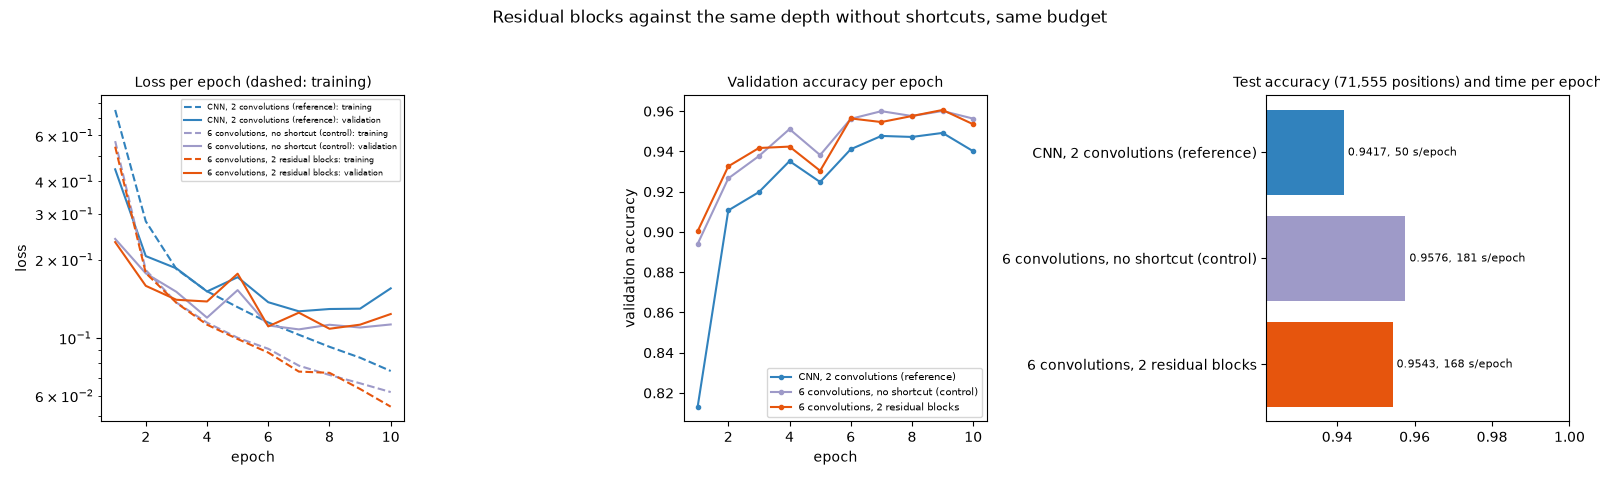

The data file committed next to this chart (first rows):
model, accuracy, macro_f1, Nothing, Check White, Check Black, Checkmate White, Checkmate Black, final_train_loss, final_validation_loss, best_validation_accuracy, train_seconds, seconds_per_epoch, train_peak_mb, predict_seconds, file_bytes
CNN, 2 convolutions (reference), 0.9417, 0.9178, 0.999, 0.9147, 0.9186, 0.8594, 0.8971, 0.0746, 0.155, 0.9492, 502.9, 50.3, 430, 10.63, 594203
6 convolutions, no shortcut (control), 0.9576, 0.9402, 0.9998, 0.9422, 0.9316, 0.9149, 0.9123, 0.0619, 0.1126, 0.9601, 1807, 180.7, 1048, 59.0, 950071
6 convolutions, 2 residual blocks, 0.9543, 0.9355, 0.9997, 0.934, 0.9334, 0.8976, 0.9128, 0.0544, 0.1235, 0.9606, 1679, 167.9, 1112, 60.62, 950087
